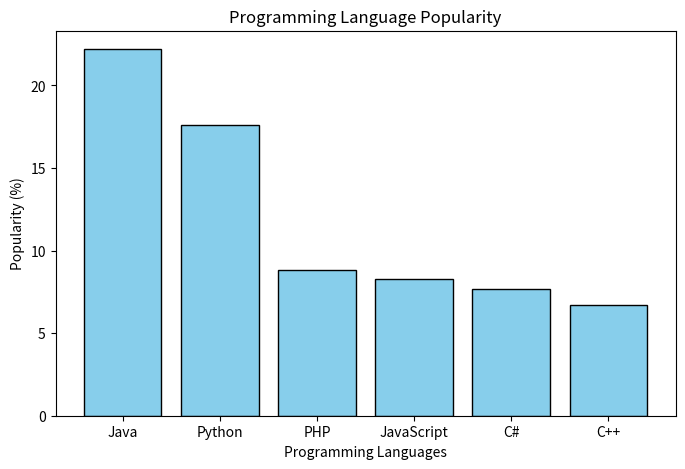

Source code (Python):
import pandas as pd
import numpy as np
import matplotlib.pyplot as plt

# Step 1: Create the dataset (C++ has missing value NaN)
data = {
    "Programming Language": ["Java", "Python", "PHP", "JavaScript", "C#", "C++"],
    "Popularity": [22.2, 17.6, 8.8, 8.0, 7.7, np.nan]
}

# Create DataFrame
df = pd.DataFrame(data)

# a. Pandas: Find missing data and output in Boolean
print("Missing Data in Popularity Column:")
print(df["Popularity"].isnull())

# b. NumPy: Add missing value 6.7 for C++ and update JavaScript to 8.3
df.loc[df["Programming Language"] == "C++", "Popularity"] = 6.7
df.loc[df["Programming Language"] == "JavaScript", "Popularity"] = 8.3

print("\nUpdated DataFrame:")
print(df)

# c. Matplotlib: Display bar chart
plt.figure(figsize=(8, 5))
plt.bar(df["Programming Language"], df["Popularity"], color="skyblue", edgecolor="black")
plt.title("Programming Language Popularity")
plt.xlabel("Programming Languages")
plt.ylabel("Popularity (%)")
plt.show()
